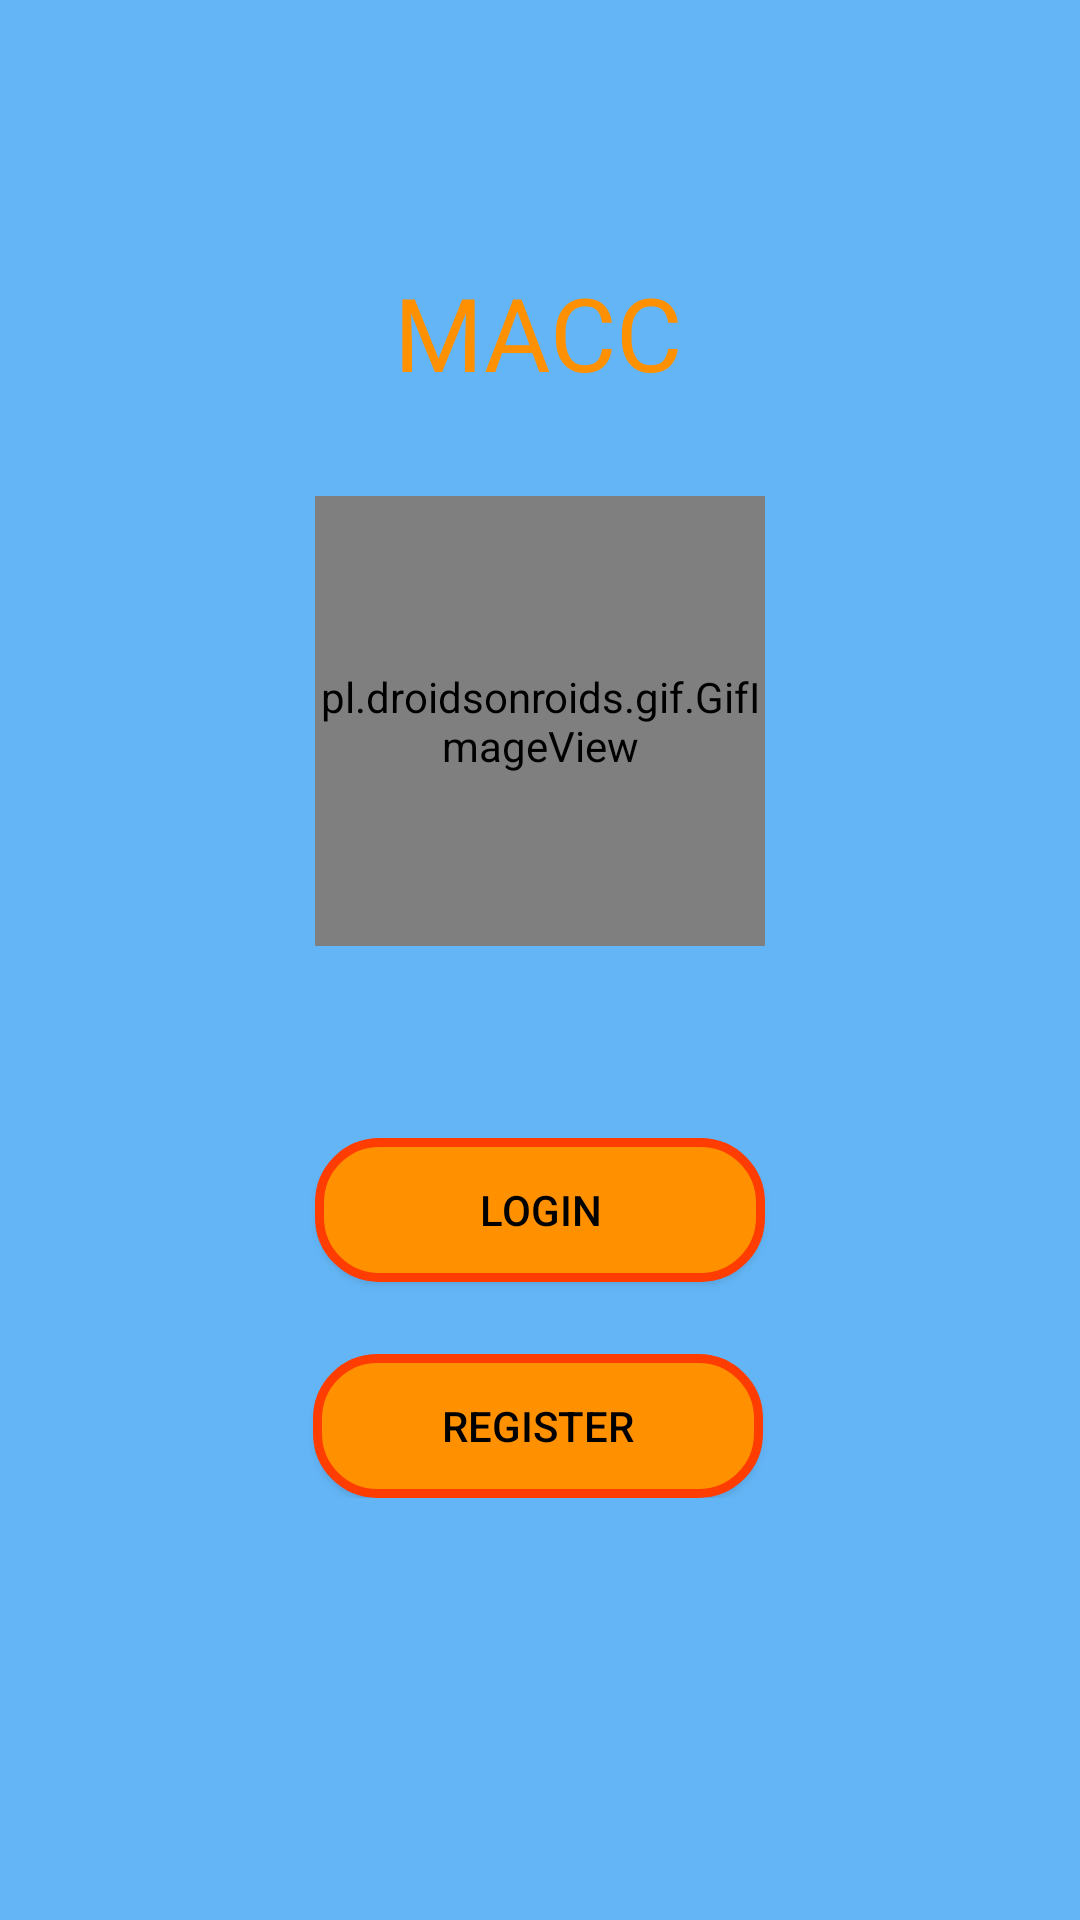

The Android layout XML behind this screen, and the referenced resources:
<!-- AndroidManifest.xml: application theme Theme.MobileProject -->
<!-- res/layout/fragment_intro.xml -->
<?xml version="1.0" encoding="utf-8"?>
<androidx.core.widget.NestedScrollView
    xmlns:android="http://schemas.android.com/apk/res/android"
    xmlns:app="http://schemas.android.com/apk/res-auto"
    xmlns:tools="http://schemas.android.com/tools"
    android:layout_width="match_parent"
    android:layout_height="match_parent"
    tools:context=".Intro">

    <androidx.constraintlayout.widget.ConstraintLayout
        android:layout_width="match_parent"
        android:layout_height="match_parent">

        <TextView
            android:id="@+id/textview_first"
            android:layout_width="wrap_content"
            android:layout_height="wrap_content"
            android:layout_marginTop="88dp"
            android:fontFamily="@font/press_start_2p"
            android:text="@string/app_name"
            android:textAlignment="center"
            android:textColor="?attr/colorPrimary"
            android:textSize="34sp"
            app:layout_constraintEnd_toEndOf="parent"
            app:layout_constraintHorizontal_bias="0.498"
            app:layout_constraintStart_toStartOf="parent"
            app:layout_constraintTop_toTopOf="parent" />

        <pl.droidsonroids.gif.GifImageView
            android:id="@+id/bird_gif"
            android:layout_width="150dp"
            android:layout_height="150dp"
            android:layout_marginTop="32dp"
            android:src="@drawable/bird_gif"
            app:layout_constraintEnd_toEndOf="parent"
            app:layout_constraintHorizontal_bias="0.5"
            app:layout_constraintStart_toStartOf="parent"
            app:layout_constraintTop_toBottomOf="@+id/textview_first" />

        <Button
            android:id="@+id/loginbut"
            android:layout_width="150dp"
            android:layout_height="48dp"
            android:layout_marginTop="64dp"
            android:background="@drawable/back_button"
            android:fallbackLineSpacing="false"
            android:text="@string/log_but"
            android:textAlignment="center"
            app:layout_constraintEnd_toEndOf="parent"
            app:layout_constraintStart_toStartOf="parent"
            app:layout_constraintTop_toBottomOf="@+id/bird_gif" />

        <Button
            android:id="@+id/signupbut"
            android:layout_width="150dp"
            android:layout_height="48dp"
            android:layout_marginTop="24dp"
            android:background="@drawable/back_button"
            android:text="@string/reg_but"
            app:layout_constraintEnd_toEndOf="parent"
            app:layout_constraintHorizontal_bias="0.497"
            app:layout_constraintStart_toStartOf="parent"
            app:layout_constraintTop_toBottomOf="@+id/loginbut" />
    </androidx.constraintlayout.widget.ConstraintLayout>
</androidx.core.widget.NestedScrollView>
<!-- resources referenced by this layout -->
<resources>
  <!-- drawable back_button (drawable) -->
  <?xml version="1.0" encoding="utf-8"?>
  <ripple xmlns:android="http://schemas.android.com/apk/res/android"
  android:color="?android:colorControlHighlight">
  <item android:state_enabled="true" android:drawable="@drawable/back_button_in"/>
  </ripple>
  <string name="app_name">MACC</string>
  <string name="log_but">LOGIN</string>
  <string name="reg_but">REGISTER</string>
  <style name="Theme.MobileProject" parent="Theme.AppCompat.Light">
          
  
          <item name="colorPrimary">@color/theme2</item>
          <item name="colorPrimaryDark">@color/theme3</item>
          <item name="colorAccent">@color/theme1</item>
          <item name="color">@color/theme4</item>
  
  
  
          <item name="android:colorBackground">@color/theme1</item>
          <item name="android:textColor">@color/black</item>
          <item name="android:textColorHint">@color/grey</item>
  
  
  
          
          <item name="windowActionBar">false</item>
          <item name="windowNoTitle">true</item>
      </style>
  <!-- drawable back_button_in (drawable) -->
  <?xml version="1.0" encoding="utf-8"?>
  <selector xmlns:android="http://schemas.android.com/apk/res/android">
      <item android:state_pressed="true">
          <shape
              xmlns:android="http://schemas.android.com/apk/res/android"
              android:shape="rectangle">
              <solid android:color="?attr/colorPrimaryDark" />
              <corners
                  android:bottomRightRadius="20dp"
                  android:bottomLeftRadius="20dp"
                  android:topLeftRadius="20dp"
                  android:topRightRadius="20dp"/>
              <stroke android:width="3dp" android:color="?attr/colorPrimaryDark"/>
          </shape>
      </item>
  
      <item>
          <shape
              xmlns:android="http://schemas.android.com/apk/res/android"
              android:shape="rectangle">
              <solid android:color="?attr/colorPrimary" />
              <corners
                  android:bottomRightRadius="20dp"
                  android:bottomLeftRadius="20dp"
                  android:topLeftRadius="20dp"
                  android:topRightRadius="20dp"/>
              <stroke android:width="3dp" android:color="?attr/colorPrimaryDark"/>
          </shape>
      </item>
  
  </selector>
  <color name="theme2">#FF9100</color>
  <color name="theme3">#FF3D00</color>
  <color name="theme1">#64B5F6</color>
  <color name="theme4">#98CCF6</color>
  <color name="black">#FF000000</color>
  <color name="grey">#646464</color>
</resources>
